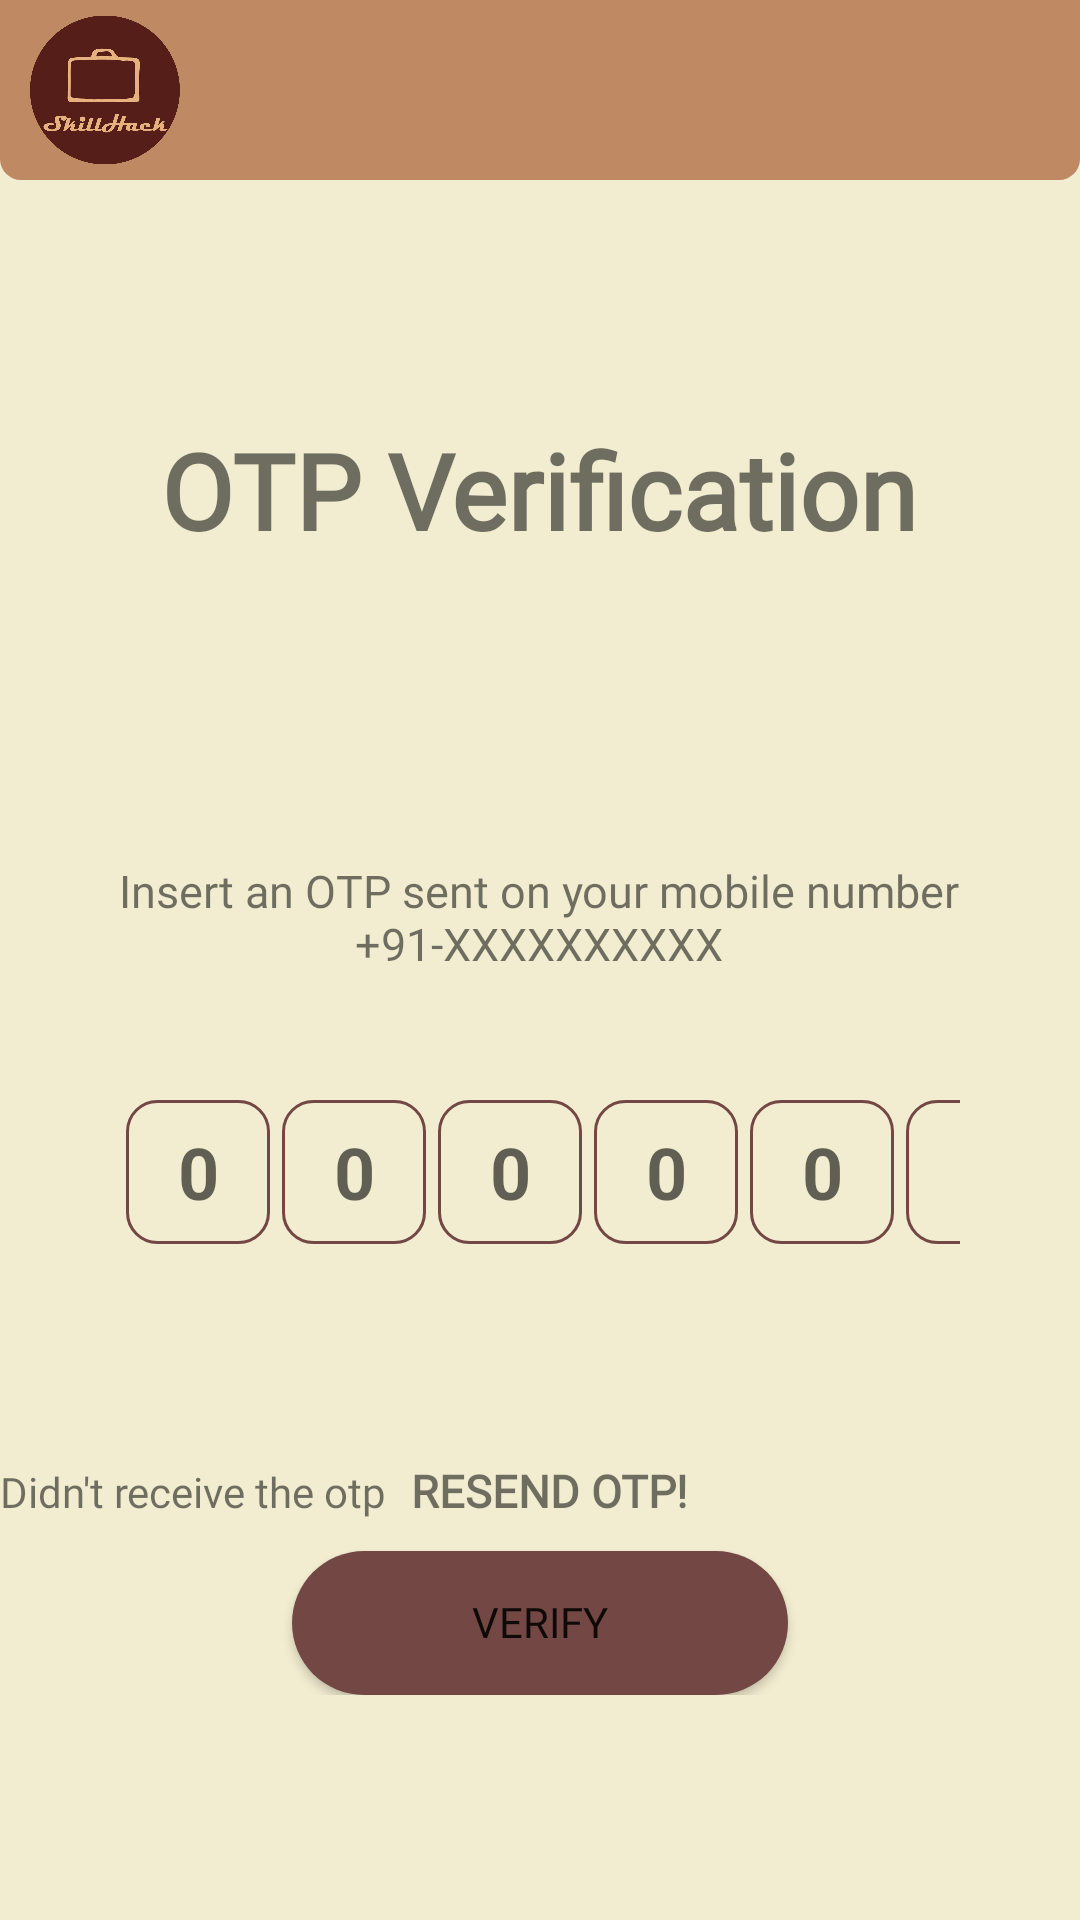

Write the Android layout XML for this screen, with the resource values it uses.
<!-- AndroidManifest.xml: application theme Theme.Design.Light.NoActionBar -->
<!-- res/layout/activity_verification_otp.xml -->
<?xml version="1.0" encoding="utf-8"?>
<ScrollView xmlns:android="http://schemas.android.com/apk/res/android"
    xmlns:app="http://schemas.android.com/apk/res-auto"
    xmlns:tools="http://schemas.android.com/tools"
    android:layout_width="match_parent"
    android:layout_height="match_parent"
    android:background="@drawable/background_light"
    tools:context=".VerificationOTP">




    <LinearLayout
        android:layout_width="match_parent"
        android:layout_height="match_parent"
        android:gravity="center_horizontal"
        android:orientation="vertical">
        <LinearLayout
            android:layout_width="match_parent"
            android:layout_height="wrap_content"
            android:background="@drawable/heading_backscreen"
            >

            <ImageView
                android:id="@+id/logo"
                android:layout_marginTop="5dp"
                android:layout_marginBottom="5dp"
                android:layout_marginLeft="10dp"
                android:layout_width="50dp"
                android:layout_height="50dp"
                android:src="@drawable/main_logo" />

        </LinearLayout>

        <TextView
            android:layout_width="wrap_content"
            android:layout_height="wrap_content"
            android:layout_marginTop="80dp"
            android:fontFamily="@font/baloo_bhaijaan"
            android:text="@string/otp_verification"
            android:textSize="35sp"
            android:textStyle="bold" />

        <TextView
            android:id="@+id/MessageOnVerificationOTPPage"
            android:layout_width="353dp"
            android:layout_height="wrap_content"
            android:layout_marginTop="100dp"
            android:fontFamily="@font/baloo_bhaijaan"
            android:gravity="center"
            android:text="@string/insert_an_otp_sent_on_your_mobile_number_91_xxxxxxxxxx"
            android:textSize="15sp"
            />


    <LinearLayout

        android:layout_width="wrap_content"
        android:layout_height="wrap_content"
        android:layout_margin="30dp"
        android:padding="10dp"
        android:orientation="horizontal"
        >
        <EditText
            android:id="@+id/inputotp1"
            android:layout_width="48dp"
            android:layout_height="48dp"
            android:gravity="center"
            android:imeOptions="actionNext"
            android:importantForAutofill="no"
            android:inputType="number"
            android:maxLength="1"
            android:textColor="@color/black"
            android:textSize="24sp"
            android:textStyle="bold"
            tools:ignore="LabelFor"
            android:background="@drawable/otp_box"
            android:hint="@string/_0"
            android:layout_margin="2dp"
            android:padding="5dp"
            />
        <EditText
            android:id="@+id/inputotp2"

            android:layout_width="48dp"
            android:layout_height="48dp"
            android:gravity="center"
            android:imeOptions="actionNext"
            android:importantForAutofill="no"
            android:inputType="number"
            android:maxLength="1"
            android:textColor="@color/black"
            android:textSize="24sp"
            android:textStyle="bold"
            android:layout_margin="2dp"

            tools:ignore="LabelFor"
            android:padding="5dp"

            android:background="@drawable/otp_box"
            android:hint="@string/_0"
            />
        <EditText
            android:id="@+id/inputotp3"

            android:layout_width="48dp"
            android:layout_height="48dp"
            android:gravity="center"
            android:layout_margin="2dp"

            android:imeOptions="actionNext"
            android:importantForAutofill="no"
            android:inputType="number"
            android:maxLength="1"
            android:textColor="@color/black"
            android:textSize="24sp"
            android:textStyle="bold"
            android:padding="5dp"

            tools:ignore="LabelFor"
            android:background="@drawable/otp_box"
            android:hint="@string/_0"
            />
        <EditText
            android:id="@+id/inputotp4"

            android:layout_width="48dp"
            android:layout_height="48dp"
            android:gravity="center"
            android:imeOptions="actionNext"
            android:layout_margin="2dp"

            android:padding="5dp"

            android:importantForAutofill="no"
            android:inputType="number"
            android:maxLength="1"
            android:textColor="@color/black"
            android:textSize="24sp"
            android:textStyle="bold"
            tools:ignore="LabelFor"
            android:background="@drawable/otp_box"
            android:hint="@string/_0"
            />
        <EditText
            android:id="@+id/inputotp5"

            android:layout_width="48dp"
            android:layout_height="48dp"
            android:gravity="center"
            android:imeOptions="actionNext"
            android:importantForAutofill="no"
            android:padding="5dp"
            android:layout_margin="2dp"


            android:inputType="number"
            android:maxLength="1"
            android:textColor="@color/black"
            android:textSize="24sp"
            android:textStyle="bold"
            tools:ignore="LabelFor"
            android:background="@drawable/otp_box"
            android:hint="@string/_0"

            />
        <EditText
            android:id="@+id/inputotp6"

            android:layout_width="48dp"
            android:layout_height="48dp"
            android:gravity="center"
            android:imeOptions="actionNext"
            android:layout_margin="2dp"

            android:padding="5dp"

            android:importantForAutofill="no"
            android:inputType="number"
            android:maxLength="1"
            android:textColor="@color/black"
            android:textSize="24sp"
            android:textStyle="bold"
            tools:ignore="LabelFor"
            android:background="@drawable/otp_box"
            android:hint="@string/_0"
            />

    </LinearLayout>
        <LinearLayout
            android:layout_marginTop="30dp"
            android:layout_width="match_parent"
            android:layout_height="wrap_content"
            android:orientation="horizontal"
            android:gravity="left">
        <TextView
            android:layout_width="wrap_content"
            android:layout_height="wrap_content"
            android:text="@string/didn_t_receive_the_otp"
            android:fontFamily="@font/baloo_bhaijaan"
            android:textSize="14sp"

            />
            <TextView
                android:id="@+id/tv_resendotp"
                android:fontFamily="@font/baloo_bhaijaan"
                android:layout_width="wrap_content"
                android:layout_height="wrap_content"
                android:layout_marginStart="8dp"
                android:text="@string/resend_otp"
                android:textSize="15sp"
                android:textStyle="bold"
                />
        </LinearLayout>

    <Button
        android:layout_marginTop="10dp"
        android:id="@+id/btnverify"
        android:layout_width="wrap_content"
        android:background="@drawable/button_state"
        android:paddingBottom="1dp"
        android:paddingLeft="60dp"
        android:paddingRight="60dp"
        android:layout_height="wrap_content"
        android:fontFamily="@font/baloo_bhaijaan"
        android:text="@string/verify"/>
    </LinearLayout>

</ScrollView>
<!-- resources referenced by this layout -->
<resources>
  <color name="black">#FF000000</color>
  <!-- drawable background_light (drawable) -->
  <?xml version="1.0" encoding="utf-8"?>
  <shape xmlns:android="http://schemas.android.com/apk/res/android">
      <solid android:color="#F2EDD0" />
  </shape>
  <!-- drawable button_state (drawable) -->
  <?xml version="1.0" encoding="utf-8"?>
  <selector xmlns:android="http://schemas.android.com/apk/res/android">
      <item android:state_enabled="true">
          <shape android:shape="rectangle">
              <solid android:color="#734743"/>
              <corners android:radius="100dp"/>
          </shape>
      </item>
      <item android:state_pressed="true">
          <shape android:shape="rectangle">
              <solid android:color="#AA918F"/>
              <corners android:radius="100dp"/>
          </shape>
      </item>
      <item android:state_drag_hovered="true">
          <shape android:shape="rectangle">
              <solid android:color="#AA918F"/>
              <corners android:radius="100dp"/>
          </shape>
      </item>
      <item android:state_enabled="false">
          <shape android:shape="rectangle">
              <solid android:color="#AA918F"/>
              <corners android:radius="100dp"/>
          </shape>
      </item>
  </selector>
  <!-- drawable heading_backscreen (drawable) -->
  <?xml version="1.0" encoding="utf-8"?>
  <shape xmlns:android="http://schemas.android.com/apk/res/android">
  
      <solid android:color="#BE8963" />
      <corners android:bottomRightRadius="7dp" android:bottomLeftRadius="7dp"/>
  
  </shape>
  <!-- drawable main_logo: png bitmap (drawable, 66998 bytes) -->
  <!-- drawable otp_box (drawable) -->
  <?xml version="1.0" encoding="utf-8"?>
  <shape xmlns:android="http://schemas.android.com/apk/res/android"
      android:shape="rectangle"
      >
      <stroke android:width="1dp"
          android:color="#734743"/>
      <corners android:radius="10dp"/>
  
  </shape>
  <string name="_0">0</string>
  <string name="didn_t_receive_the_otp">Didn\'t receive the otp</string>
  <string name="insert_an_otp_sent_on_your_mobile_number_91_xxxxxxxxxx">Insert an OTP sent on your mobile number +91-XXXXXXXXXX</string>
  <string name="otp_verification">OTP Verification</string>
  <string name="resend_otp">RESEND OTP!</string>
  <string name="verify">Verify</string>
</resources>
